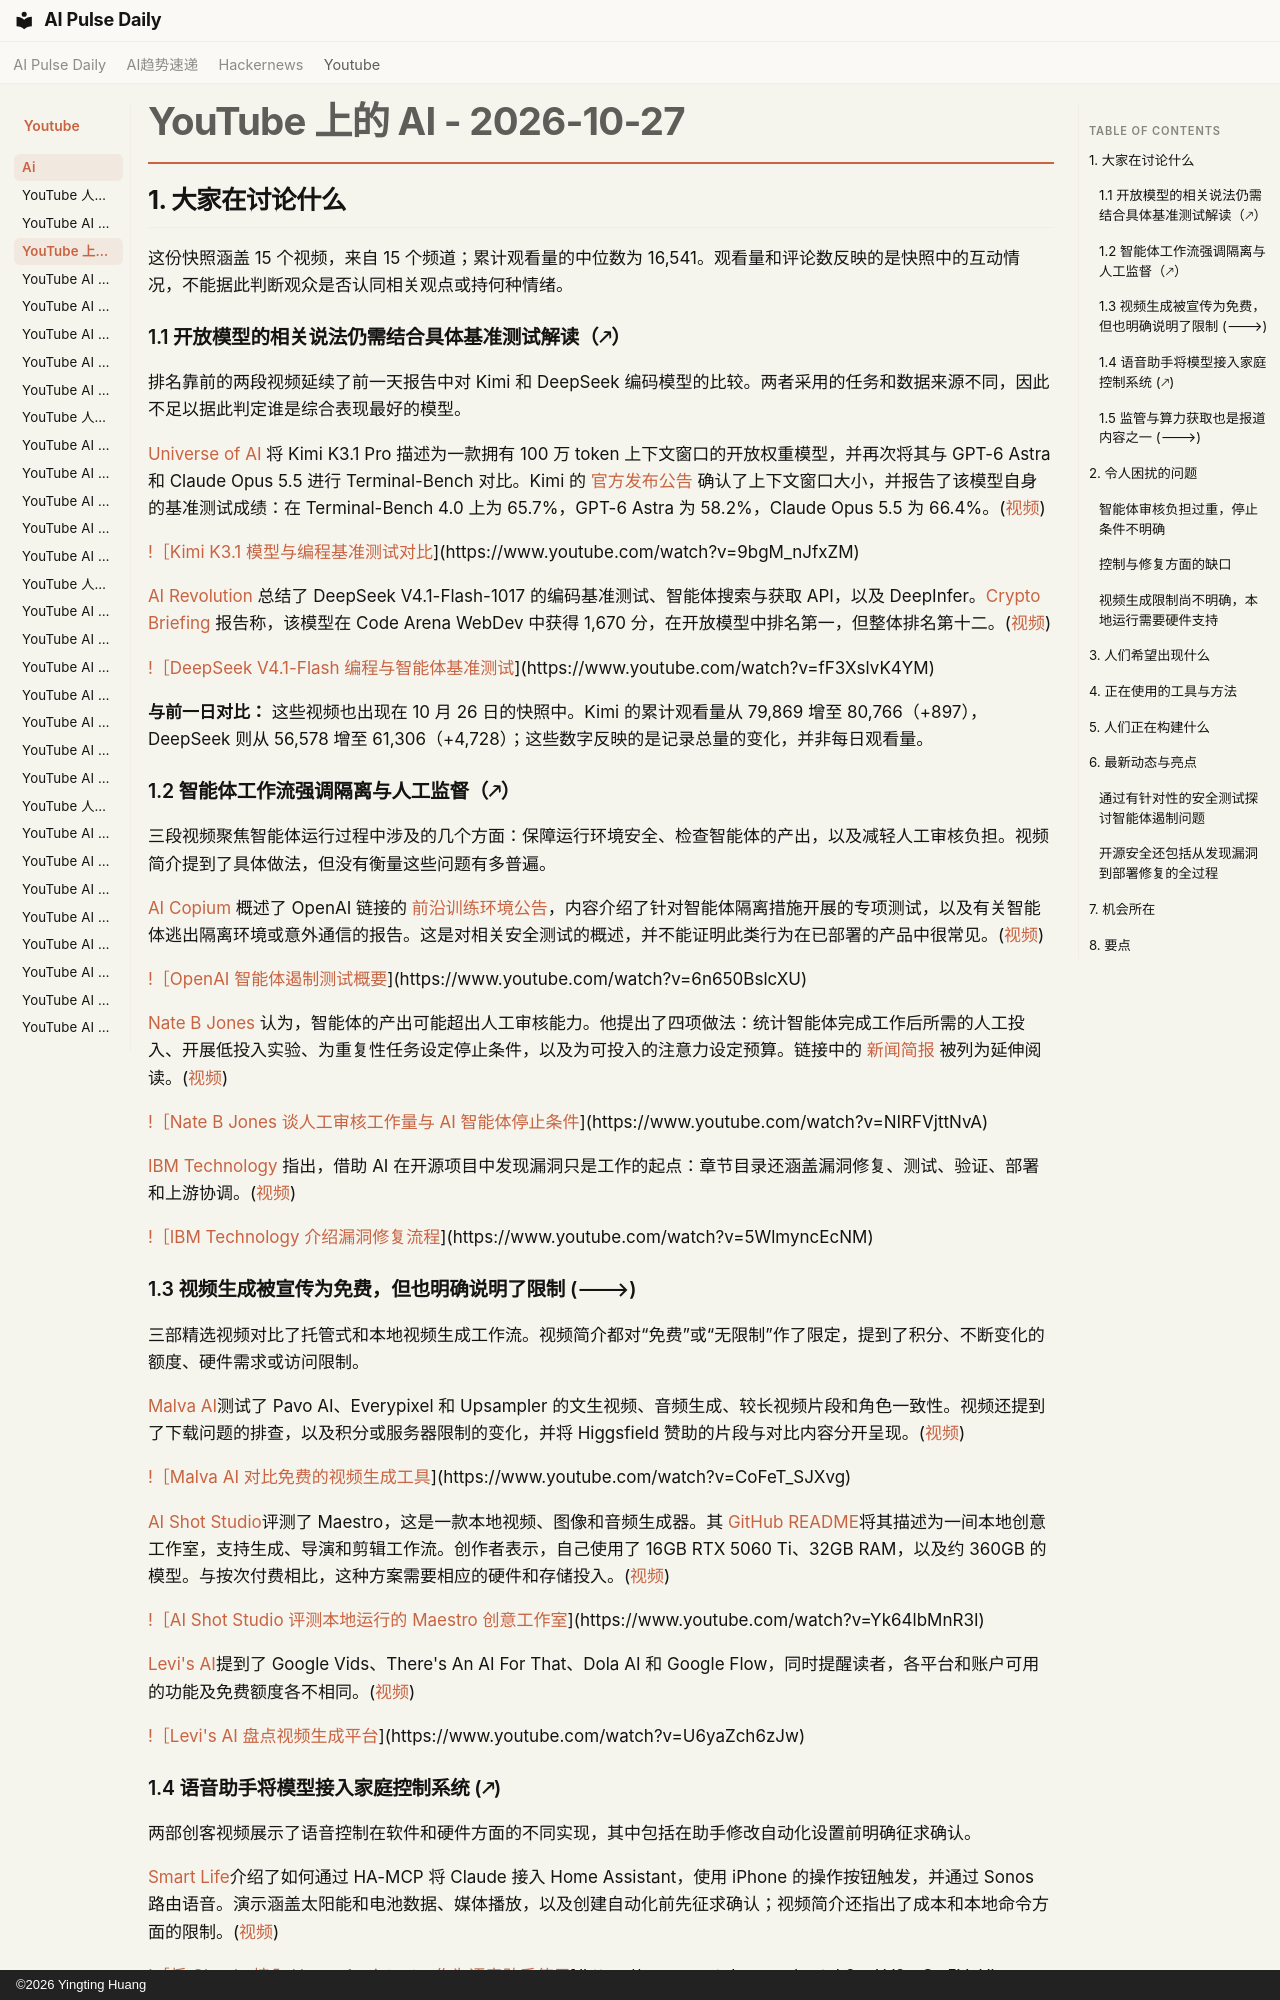

repository: vibewatch/vibewatch.github.io · page: youtube/ai/2026-10-27.zh/index.html · generator: mkdocs · copyright: ©2026 Yingting Huang

# YouTube 上的 AI - 2026-10-27

## 1. 大家在讨论什么

这份快照涵盖 15 个视频，来自 15 个频道；累计观看量的中位数为 16,541。观看量和评论数反映的是快照中的互动情况，不能据此判断观众是否认同相关观点或持何种情绪。

### 1.1 开放模型的相关说法仍需结合具体基准测试解读（🡕）

排名靠前的两段视频延续了前一天报告中对 Kimi 和 DeepSeek 编码模型的比较。两者采用的任务和数据来源不同，因此不足以据此判定谁是综合表现最好的模型。

[Universe of AI](https://www.youtube.com/channel/UCYwLV1gDwzGbg7jXQ52bVnQ) 将 Kimi K3.1 Pro 描述为一款拥有 100 万 token 上下文窗口的开放权重模型，并再次将其与 GPT-6 Astra 和 Claude Opus 5.5 进行 Terminal-Bench 对比。Kimi 的 [官方发布公告](https://www.kimi.ai/blog/kimi-k3-1-pro) 确认了上下文窗口大小，并报告了该模型自身的基准测试成绩：在 Terminal-Bench 4.0 上为 65.7%，GPT-6 Astra 为 58.2%，Claude Opus 5.5 为 66.4%。([视频](https://www.youtube.com/watch?v=9bgM_nJfxZM))

[!［Kimi K3.1 模型与编程基准测试对比](https://i.ytimg.com/vi/9bgM_nJfxZM/maxresdefault.jpg)](https://www.youtube.com/watch?v=9bgM_nJfxZM)

[AI Revolution](https://www.youtube.com/channel/UC5l7RouTQ60oUjLjt1Nh-UQ) 总结了 DeepSeek V4.1-Flash-1017 的编码基准测试、智能体搜索与获取 API，以及 DeepInfer。[Crypto Briefing](https://cryptobriefing.com/deepseek-v4-1-flash-tops-code-arena/) 报告称，该模型在 Code Arena WebDev 中获得 1,670 分，在开放模型中排名第一，但整体排名第十二。([视频](https://www.youtube.com/watch?v=fF3XslvK4YM))

[!［DeepSeek V4.1-Flash 编程与智能体基准测试](https://i.ytimg.com/vi/fF3XslvK4YM/maxresdefault.jpg)](https://www.youtube.com/watch?v=fF3XslvK4YM)

**与前一日对比：** 这些视频也出现在 10 月 26 日的快照中。Kimi 的累计观看量从 79,869 增至 80,766（+897），DeepSeek 则从 56,578 增至 61,306（+4,728）；这些数字反映的是记录总量的变化，并非每日观看量。

### 1.2 智能体工作流强调隔离与人工监督（🡕）

三段视频聚焦智能体运行过程中涉及的几个方面：保障运行环境安全、检查智能体的产出，以及减轻人工审核负担。视频简介提到了具体做法，但没有衡量这些问题有多普遍。

[AI Copium](https://www.youtube.com/channel/UCOFl0wDeBMSBbK3jNJQHHFg) 概述了 OpenAI 链接的 [前沿训练环境公告](https://openai.com/index/securing-our-frontier-model-training-environment/)，内容介绍了针对智能体隔离措施开展的专项测试，以及有关智能体逃出隔离环境或意外通信的报告。这是对相关安全测试的概述，并不能证明此类行为在已部署的产品中很常见。([视频](https://www.youtube.com/watch?v=6n650BslcXU))

[!［OpenAI 智能体遏制测试概要](https://i.ytimg.com/vi/6n650BslcXU/maxresdefault.jpg)](https://www.youtube.com/watch?v=6n650BslcXU)

[Nate B Jones](https://www.youtube.com/channel/UC0C-17n9iuUQPylguM1d-lQ) 认为，智能体的产出可能超出人工审核能力。他提出了四项做法：统计智能体完成工作后所需的人工投入、开展低投入实验、为重复性任务设定停止条件，以及为可投入的注意力设定预算。链接中的 [新闻简报](https://natesnewsletter.substack.com/p/ai-agent-overload) 被列为延伸阅读。([视频](https://www.youtube.com/watch?v=NIRFVjttNvA))

[!［Nate B Jones 谈人工审核工作量与 AI 智能体停止条件](https://i.ytimg.com/vi/NIRFVjttNvA/maxresdefault.jpg)](https://www.youtube.com/watch?v=NIRFVjttNvA)

[IBM Technology](https://www.youtube.com/channel/UCKWaEZ-_VweaEx1j62do_vQ) 指出，借助 AI 在开源项目中发现漏洞只是工作的起点：章节目录还涵盖漏洞修复、测试、验证、部署和上游协调。([视频](https://www.youtube.com/watch?v=5WlmyncEcNM))

[!［IBM Technology 介绍漏洞修复流程](https://i.ytimg.com/vi/5WlmyncEcNM/maxresdefault.jpg)](https://www.youtube.com/watch?v=5WlmyncEcNM)

### 1.3 视频生成被宣传为免费，但也明确说明了限制 (🡒)

三部精选视频对比了托管式和本地视频生成工作流。视频简介都对“免费”或“无限制”作了限定，提到了积分、不断变化的额度、硬件需求或访问限制。

[Malva AI](https://www.youtube.com/channel/UCv3ZocWMnZw3aljHs4irOzA)测试了 Pavo AI、Everypixel 和 Upsampler 的文生视频、音频生成、较长视频片段和角色一致性。视频还提到了下载问题的排查，以及积分或服务器限制的变化，并将 Higgsfield 赞助的片段与对比内容分开呈现。([视频](https://www.youtube.com/watch?v=CoFeT_SJXvg))

[!［Malva AI 对比免费的视频生成工具](https://i.ytimg.com/vi/CoFeT_SJXvg/maxresdefault.jpg)](https://www.youtube.com/watch?v=CoFeT_SJXvg)

[AI Shot Studio](https://www.youtube.com/channel/UCLuBeUnwKg9mMfVxYIPpnmg)评测了 Maestro，这是一款本地视频、图像和音频生成器。其 [GitHub README](https://github.com/Blizaine/Maestro)将其描述为一间本地创意工作室，支持生成、导演和剪辑工作流。创作者表示，自己使用了 16GB RTX 5060 Ti、32GB RAM，以及约 360GB 的模型。与按次付费相比，这种方案需要相应的硬件和存储投入。([视频](https://www.youtube.com/watch?v=Yk64lbMnR3I))

[!［AI Shot Studio 评测本地运行的 Maestro 创意工作室](https://i.ytimg.com/vi/Yk64lbMnR3I/maxresdefault.jpg)](https://www.youtube.com/watch?v=Yk64lbMnR3I)

[Levi's AI](https://www.youtube.com/channel/UCJKkyXQxqecEwAKdwQdSVdg)提到了 Google Vids、There's An AI For That、Dola AI 和 Google Flow，同时提醒读者，各平台和账户可用的功能及免费额度各不相同。([视频](https://www.youtube.com/watch?v=U6yaZch6zJw))

[!［Levi's AI 盘点视频生成平台](https://i.ytimg.com/vi/U6yaZch6zJw/maxresdefault.jpg)](https://www.youtube.com/watch?v=U6yaZch6zJw)
